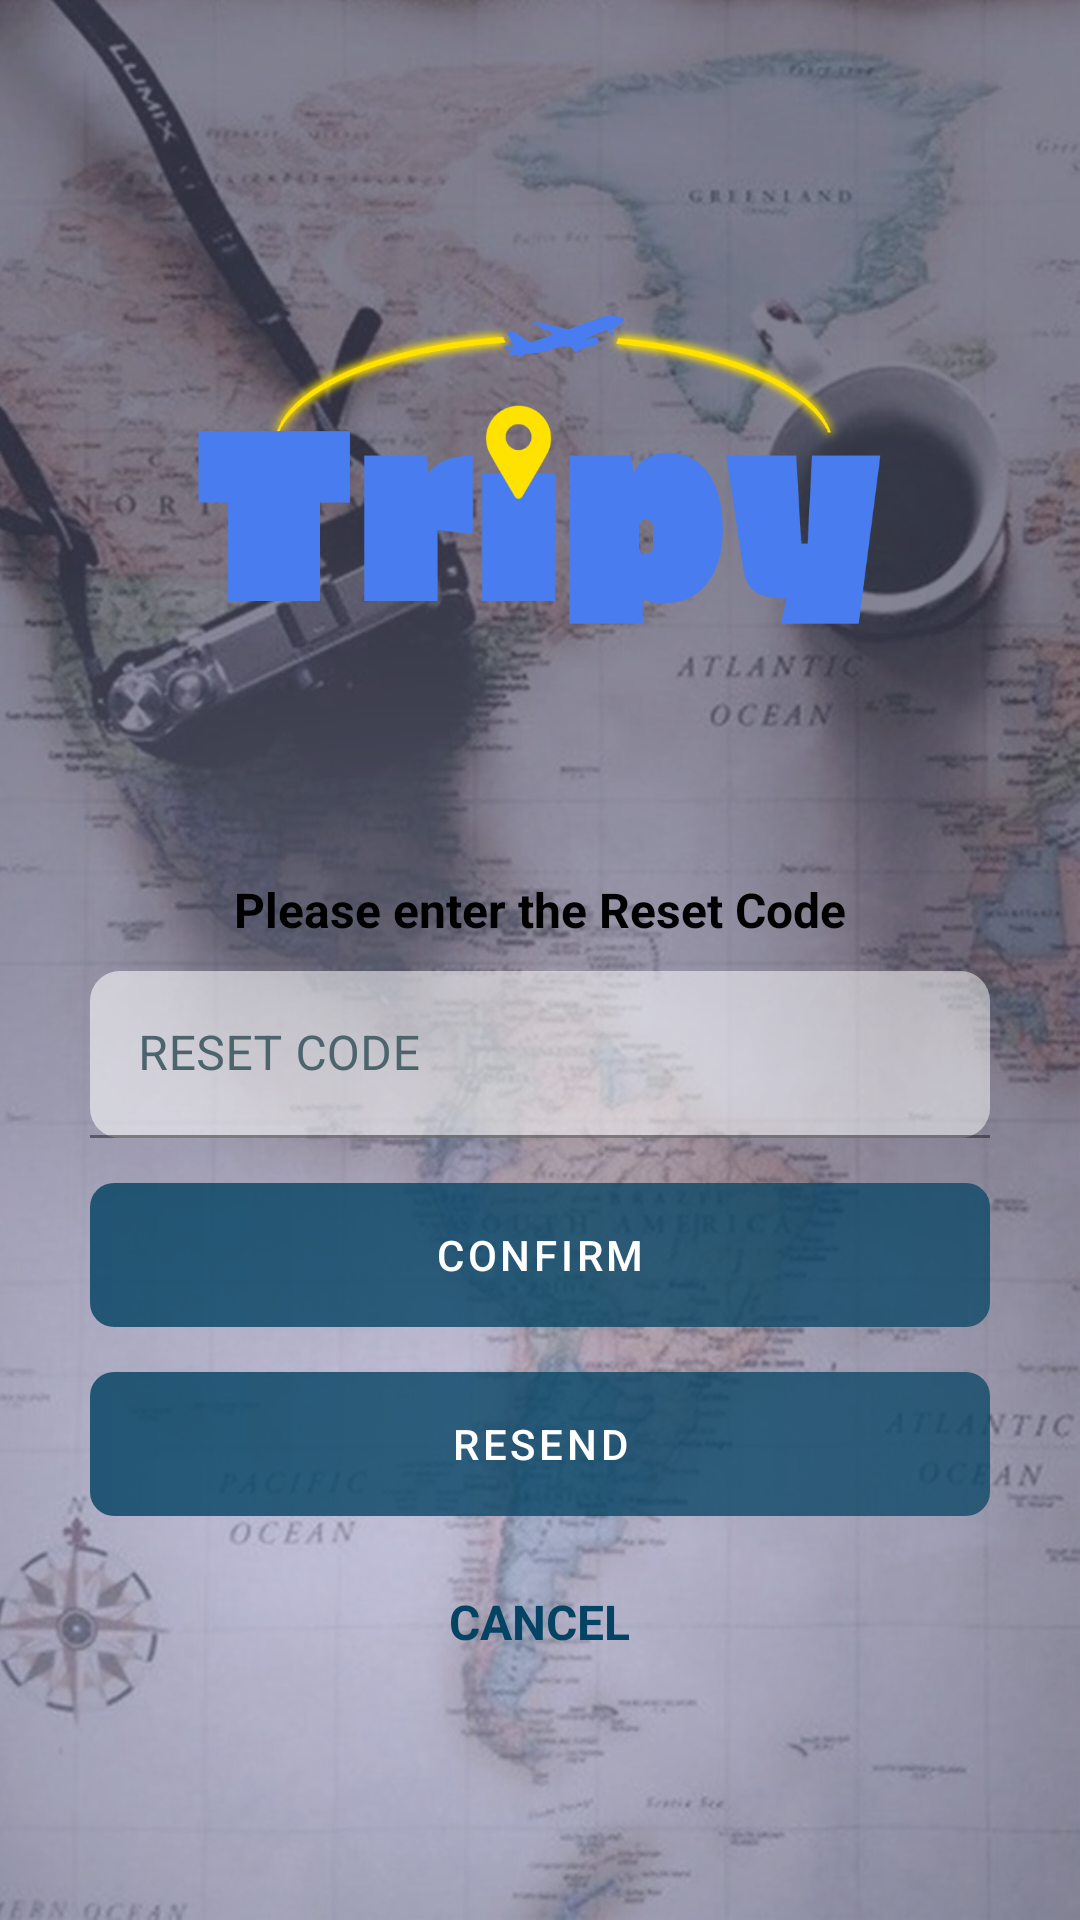

Here is an Android app screen rendered from its layout file. Give the layout XML and the strings, colors and styles it references.
<!-- AndroidManifest.xml: activity theme Theme.noBar -->
<!-- res/layout/activity_reset.xml -->
<?xml version="1.0" encoding="utf-8"?>
<androidx.constraintlayout.widget.ConstraintLayout xmlns:android="http://schemas.android.com/apk/res/android"
    xmlns:app="http://schemas.android.com/apk/res-auto"
    xmlns:tools="http://schemas.android.com/tools"
    android:layout_width="match_parent"
    android:layout_height="match_parent"
    tools:context=".View.ForgotPassword.ResetActivity"
    android:background="@drawable/background">



    <ScrollView
        android:layout_width="match_parent"
        android:layout_height="wrap_content"
        app:layout_constraintTop_toTopOf="parent"
        tools:layout_editor_absoluteX="1dp">



        <LinearLayout
            android:layout_width="match_parent"
            android:layout_height="wrap_content"
            android:layout_margin="30dp"
            android:orientation="vertical"
            app:layout_constraintVertical_bias="0.2"


            app:layout_constraintBottom_toBottomOf="parent"
            app:layout_constraintEnd_toEndOf="parent"
            app:layout_constraintStart_toStartOf="parent"
            app:layout_constraintTop_toTopOf="parent">

            <ImageView
                android:layout_width="match_parent"
                android:layout_height="253dp"
                android:src="@drawable/logo" />


            <TextView
                android:layout_width="wrap_content"
                android:layout_height="match_parent"
                android:text="Please enter the Reset Code"
                android:textColor="#000000"
                android:textStyle="bold"
                android:gravity="center"
                android:layout_gravity="center"
                android:textSize="16dp"
                android:lines="2"
                />


            <com.google.android.material.textfield.TextInputLayout
                android:layout_width="match_parent"
                android:layout_height="match_parent"
                android:layout_marginBottom="15dp"
                android:background="@drawable/input_bg"
                android:ems="10"
                android:hint="RESET CODE"
                android:inputType="textPersonName"
                android:textColor="#A52323"
                android:textColorHint="@color/hint"
                app:startIconContentDescription="Enter Your Email"
                app:startIconDrawable="@drawable/ic_baseline_cached_24">

                <com.google.android.material.textfield.TextInputEditText
                    android:id="@+id/etResetCode"
                    android:layout_width="match_parent"
                    android:layout_height="wrap_content"
                    android:background="@drawable/input_bg"
                    />
            </com.google.android.material.textfield.TextInputLayout>


            <Button
                android:id="@+id/btnConfirm"
                android:layout_width="match_parent"
                android:layout_marginBottom="15dp"
                android:layout_height="wrap_content"
                android:background="@drawable/btn_bg"
                android:text="CONFIRM" />

            <Button
                android:id="@+id/btnResend"
                android:layout_width="match_parent"
                android:layout_marginBottom="15dp"
                android:layout_height="wrap_content"
                android:background="@drawable/btn_bg"
                android:text="RESEND" />

            <TextView
                android:id="@+id/tvResetCancel"
                android:layout_width="wrap_content"
                android:layout_height="match_parent"
                android:text="CANCEL"
                android:textColor="@color/purple_700"
                android:textStyle="bold"
                android:gravity="center"
                android:layout_gravity="center"
                android:textSize="16dp"
                android:lines="2"
                />



        </LinearLayout>

    </ScrollView>


</androidx.constraintlayout.widget.ConstraintLayout>
<!-- resources referenced by this layout -->
<resources>
  <color name="hint">#4C646C</color>
  <color name="purple_700">#044363</color>
  <!-- drawable background: png bitmap (drawable, 912894 bytes) -->
  <!-- drawable btn_bg (drawable) -->
  <?xml version="1.0" encoding="utf-8"?>
  <shape xmlns:android="http://schemas.android.com/apk/res/android">
  
      <gradient android:startColor="#D2FFFFFF"
          android:endColor="#BEFFFFFF"/>
  
      <corners android:radius="8dp"/>
  
  </shape>
  <!-- drawable input_bg (drawable) -->
  <?xml version="1.0" encoding="utf-8"?>
  <shape xmlns:android="http://schemas.android.com/apk/res/android">
  
      <gradient android:startColor="#56FFFFFF"
          android:endColor="#4AFFFFFF"/>
  
      <corners android:radius="10dp"/>
  
  </shape>
  <!-- drawable logo: png bitmap (drawable, 41671 bytes) -->
  <style name="Theme.noBar" parent="Theme.MaterialComponents.DayNight.NoActionBar">
          
          <item name="colorPrimary">@color/purple_500</item>
          <item name="colorPrimaryVariant">@color/purple_700</item>
          <item name="colorOnPrimary">@color/white</item>
          
          <item name="colorSecondary">@color/teal_200</item>
          <item name="colorSecondaryVariant">@color/teal_700</item>
          <item name="colorOnSecondary">@color/black</item>
          
          <item name="android:statusBarColor">?attr/colorPrimaryVariant</item>
          
      </style>
  <color name="purple_500">#044363</color>
  <color name="white">#FFFFFFFF</color>
  <color name="teal_200">#FF03DAC5</color>
  <color name="teal_700">#FF018786</color>
  <color name="black">#FF000000</color>
</resources>
